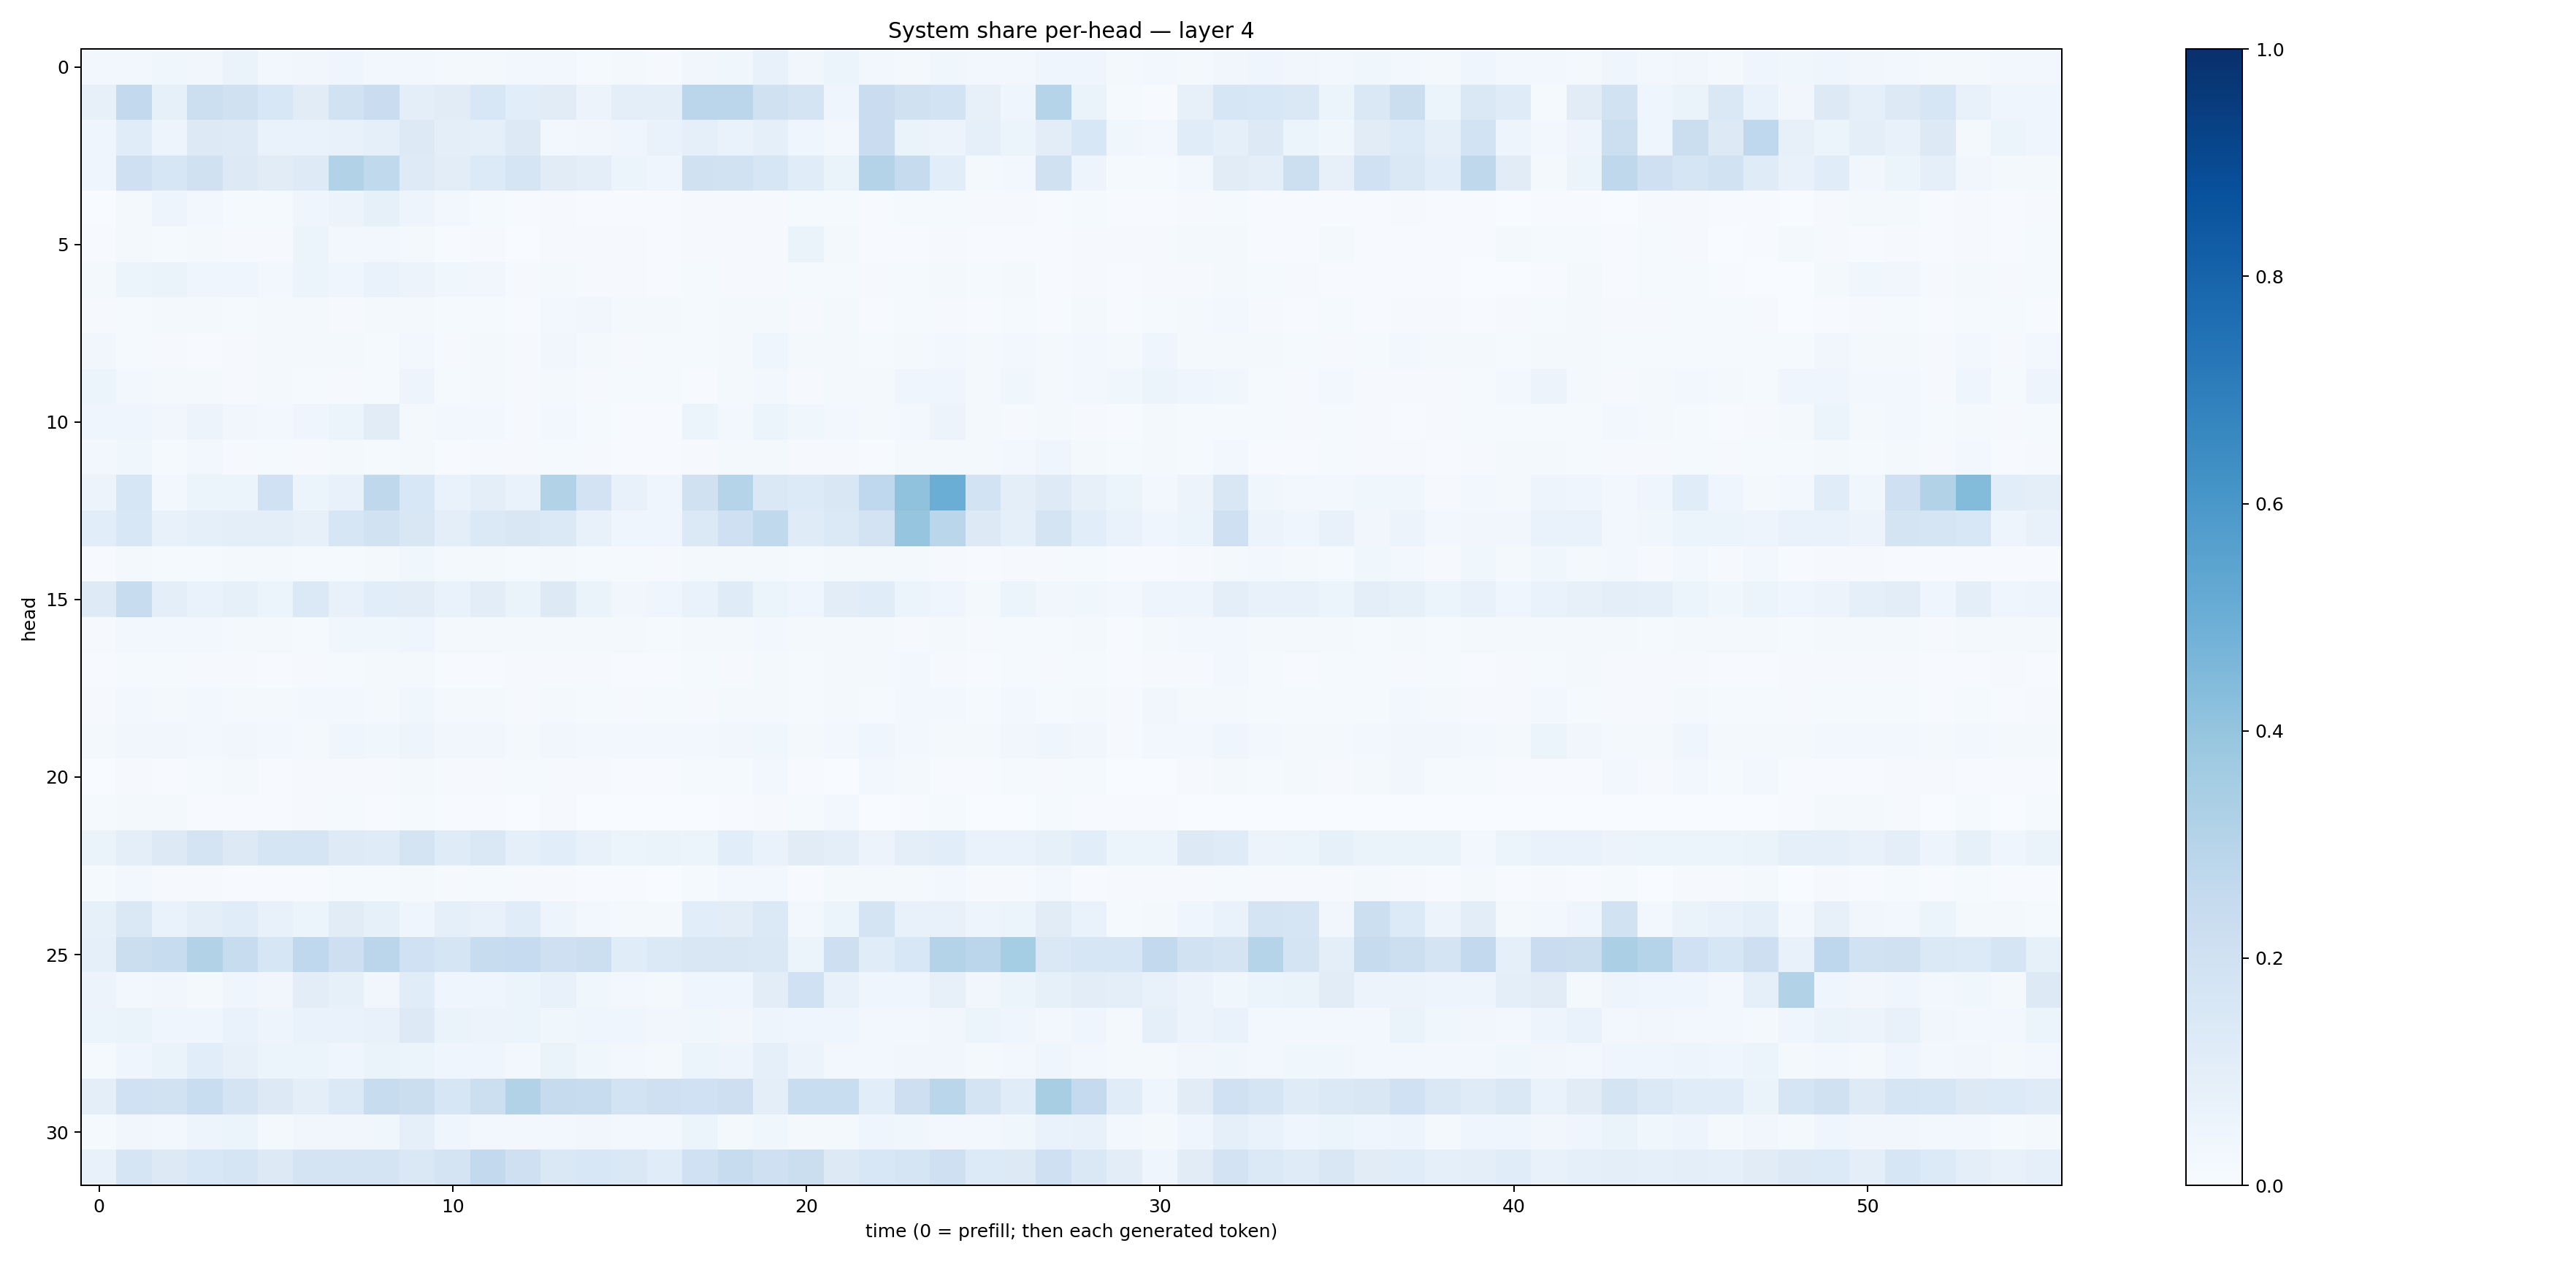

Source data for this figure (header and first rows):
0.030247882, 0.030641252, 0.036369096, 0.03286672, 0.06319488, 0.029691668, 0.03231941, 0.043007404, 0.028506532, 0.030065302, 0.022249702, 0.020789944, 0.030546108, 0.026865369, 0.015326366, 0.019748183, 0.010469825, 0.032245297, 0.037716232, 0.07495402, 0.033685442, 0.053963196, 0.02654391, 0.022369714
0.08187, 0.2613, 0.08311, 0.2164, 0.1969, 0.1549, 0.1111, 0.1883, 0.2285, 0.0992, 0.1116, 0.1551, 0.1081, 0.1132, 0.05753, 0.09524, 0.09563, 0.2838, 0.283, 0.1959, 0.1753, 0.0441, 0.2296, 0.1959
0.04363, 0.1168, 0.04801, 0.1306, 0.1223, 0.06966, 0.06686, 0.07679, 0.08619, 0.1261, 0.09609, 0.08659, 0.127, 0.02902, 0.0328, 0.04294, 0.069, 0.08805, 0.07016, 0.09046, 0.04262, 0.02827, 0.2274, 0.06373
0.04413, 0.2094, 0.163, 0.1962, 0.1287, 0.1102, 0.1246, 0.315, 0.2648, 0.1212, 0.1035, 0.1359, 0.1703, 0.1101, 0.0955, 0.0514, 0.04542, 0.1965, 0.1902, 0.1612, 0.1164, 0.06254, 0.3052, 0.2442
0.003347, 0.01938, 0.04872, 0.02969, 0.01449, 0.01392, 0.04642, 0.05602, 0.08274, 0.0506, 0.02911, 0.01322, 0.004367, 0.01056, 0.00668, 0.005496, 0.005733, 0.00932, 0.01125, 0.008978, 0.01296, 0.0131, 0.004488, 0.01476
0.005953, 0.02145, 0.01508, 0.01924, 0.01019, 0.008362, 0.05138, 0.02514, 0.02481, 0.01772, 0.007023, 0.00869, 0.003607, 0.009273, 0.01061, 0.009747, 0.007075, 0.00922, 0.007967, 0.009366, 0.06486, 0.02143, 0.007745, 0.007773
0.01682, 0.0518, 0.06277, 0.04162, 0.04189, 0.02771, 0.06199, 0.04095, 0.06668, 0.05472, 0.03533, 0.03244, 0.007997, 0.01985, 0.01026, 0.008061, 0.006309, 0.01258, 0.008932, 0.01092, 0.01558, 0.01314, 0.009183, 0.01442
0.01117, 0.01182, 0.01726, 0.01768, 0.0122, 0.01703, 0.02222, 0.01028, 0.01736, 0.01951, 0.01222, 0.01349, 0.007723, 0.02817, 0.03177, 0.02032, 0.01777, 0.01474, 0.01881, 0.01923, 0.009247, 0.01586, 0.00672, 0.01305
0.03319, 0.01278, 0.009623, 0.006874, 0.009678, 0.01736, 0.0179, 0.01722, 0.01373, 0.03007, 0.01153, 0.0181, 0.009273, 0.03132, 0.02002, 0.01123, 0.01181, 0.01298, 0.01779, 0.04091, 0.01705, 0.02122, 0.01303, 0.02131
0.05332, 0.02714, 0.01856, 0.01823, 0.01159, 0.0204, 0.01323, 0.011, 0.01393, 0.04756, 0.0149, 0.01612, 0.008516, 0.01732, 0.009636, 0.01197, 0.01285, 0.00774, 0.0172, 0.02366, 0.008748, 0.01628, 0.01726, 0.04006
0.04301, 0.04166, 0.03292, 0.05506, 0.03397, 0.02819, 0.04088, 0.06146, 0.1107, 0.02254, 0.03014, 0.02855, 0.01087, 0.02989, 0.01319, 0.006807, 0.004835, 0.05401, 0.03064, 0.05424, 0.03902, 0.02809, 0.0198, 0.02458
0.02549, 0.03613, 0.01483, 0.02358, 0.01007, 0.0141, 0.01108, 0.01815, 0.01397, 0.0183, 0.005855, 0.01039, 0.008809, 0.01234, 0.00841, 0.004811, 0.005952, 0.01058, 0.01891, 0.01875, 0.007962, 0.009257, 0.00775, 0.01692
0.05704, 0.1602, 0.03078, 0.06031, 0.05986, 0.2003, 0.05981, 0.07519, 0.2731, 0.1553, 0.06719, 0.09649, 0.06715, 0.315, 0.1811, 0.07675, 0.04007, 0.1957, 0.3008, 0.1421, 0.1345, 0.1498, 0.2666, 0.4072
0.1061, 0.1549, 0.07429, 0.08914, 0.0964, 0.09766, 0.08036, 0.1593, 0.1902, 0.1487, 0.09993, 0.1394, 0.1513, 0.1368, 0.07731, 0.04561, 0.03945, 0.1399, 0.2042, 0.2633, 0.1206, 0.1397, 0.1824, 0.3973
0.006177, 0.01568, 0.01508, 0.0128, 0.01625, 0.01765, 0.01436, 0.01457, 0.01616, 0.03592, 0.0222, 0.01606, 0.01367, 0.01595, 0.01386, 0.01294, 0.00932, 0.01912, 0.01867, 0.02179, 0.01212, 0.01643, 0.01874, 0.0187
0.1241, 0.2405, 0.1013, 0.06645, 0.08227, 0.0619, 0.1368, 0.07768, 0.1057, 0.1046, 0.06927, 0.1052, 0.06549, 0.1262, 0.06465, 0.03412, 0.04106, 0.0698, 0.1197, 0.06071, 0.04189, 0.102, 0.1144, 0.05174
0.009183, 0.02549, 0.0291, 0.03061, 0.02271, 0.02022, 0.01554, 0.03527, 0.03758, 0.04555, 0.02032, 0.01799, 0.01582, 0.02106, 0.0171, 0.01817, 0.01223, 0.01817, 0.01989, 0.03031, 0.02039, 0.02053, 0.01994, 0.01167
0.006432, 0.01235, 0.01518, 0.01121, 0.009236, 0.006012, 0.009908, 0.01317, 0.01947, 0.0193, 0.006689, 0.006192, 0.008875, 0.01096, 0.0101, 0.00679, 0.004805, 0.01182, 0.01164, 0.01583, 0.01345, 0.02274, 0.01662, 0.0294
0.009165, 0.02824, 0.02119, 0.02662, 0.0204, 0.02202, 0.02396, 0.0249, 0.02157, 0.03544, 0.01569, 0.01733, 0.009832, 0.02068, 0.01174, 0.01159, 0.01283, 0.01059, 0.01742, 0.01849, 0.01514, 0.01667, 0.01491, 0.03032
0.01947, 0.03308, 0.0341, 0.03102, 0.03254, 0.02374, 0.02095, 0.04404, 0.03519, 0.05072, 0.0316, 0.03206, 0.019, 0.03296, 0.02798, 0.02344, 0.02557, 0.03032, 0.03176, 0.03698, 0.01836, 0.02947, 0.04188, 0.02485
0.003708, 0.00921, 0.006678, 0.01188, 0.01629, 0.00745, 0.008826, 0.009617, 0.01055, 0.01571, 0.01053, 0.01001, 0.01358, 0.009042, 0.008122, 0.005908, 0.006174, 0.01476, 0.0122, 0.02447, 0.006244, 0.003675, 0.02775, 0.02015
0.0146, 0.01943, 0.02012, 0.00581, 0.004201, 0.00669, 0.008209, 0.01174, 0.006107, 0.01373, 0.004435, 0.005815, 0.002444, 0.009923, 0.002687, 0.001643, 0.0008473, 0.001619, 0.004593, 0.01026, 0.01494, 0.02991, 0.002609, 0.006692
0.0638, 0.1003, 0.1326, 0.1734, 0.1306, 0.1674, 0.1696, 0.1232, 0.1207, 0.177, 0.1193, 0.1455, 0.0887, 0.1093, 0.07524, 0.05093, 0.06289, 0.06131, 0.1091, 0.06728, 0.1121, 0.1014, 0.05578, 0.09838
0.01246, 0.0295, 0.01057, 0.008359, 0.004318, 0.004948, 0.007337, 0.01287, 0.0153, 0.01994, 0.007877, 0.01398, 0.008202, 0.01023, 0.007501, 0.005329, 0.001993, 0.01476, 0.0276, 0.02588, 0.004132, 0.01712, 0.02053, 0.01667
0.08546, 0.1457, 0.06784, 0.09783, 0.1147, 0.07801, 0.05104, 0.1112, 0.08305, 0.04586, 0.0871, 0.07056, 0.1145, 0.05061, 0.02836, 0.02284, 0.02007, 0.1059, 0.1053, 0.1379, 0.02765, 0.061, 0.1731, 0.07482
0.08821, 0.2205, 0.2387, 0.3093, 0.2365, 0.1584, 0.2692, 0.2117, 0.2834, 0.2004, 0.1712, 0.2373, 0.2471, 0.2065, 0.2168, 0.1172, 0.1406, 0.1485, 0.1497, 0.1408, 0.05913, 0.2146, 0.1156, 0.1559
0.05852, 0.03035, 0.03446, 0.02135, 0.04529, 0.03295, 0.1034, 0.08429, 0.03343, 0.1161, 0.04527, 0.04119, 0.05978, 0.07464, 0.03567, 0.03024, 0.01813, 0.04597, 0.03921, 0.1047, 0.2022, 0.07262, 0.04335, 0.04579
0.05441, 0.06474, 0.04566, 0.04221, 0.0703, 0.04983, 0.06768, 0.06795, 0.07185, 0.1254, 0.06251, 0.05825, 0.05323, 0.03578, 0.04465, 0.04229, 0.03366, 0.0387, 0.03369, 0.04888, 0.0437, 0.0394, 0.02708, 0.03035
0.01504, 0.04413, 0.06575, 0.109, 0.0785, 0.05952, 0.06213, 0.0435, 0.06423, 0.05339, 0.04334, 0.04495, 0.02797, 0.06338, 0.03724, 0.0256, 0.01877, 0.05162, 0.04913, 0.08757, 0.0557, 0.02975, 0.02384, 0.03294
0.09542, 0.2016, 0.195, 0.2316, 0.1746, 0.1254, 0.09379, 0.1406, 0.2369, 0.2237, 0.1581, 0.2153, 0.3109, 0.2458, 0.2374, 0.1871, 0.2055, 0.2024, 0.2135, 0.09538, 0.2322, 0.2329, 0.1072, 0.2144
0.01185, 0.03455, 0.02736, 0.04778, 0.05109, 0.02083, 0.03227, 0.03313, 0.03832, 0.08749, 0.04305, 0.03021, 0.03058, 0.02473, 0.03384, 0.02379, 0.02421, 0.05407, 0.0224, 0.03842, 0.02311, 0.01913, 0.04062, 0.03779
0.07451, 0.1678, 0.1304, 0.1541, 0.1714, 0.1298, 0.1747, 0.1743, 0.1726, 0.1427, 0.1777, 0.2593, 0.209, 0.1429, 0.1549, 0.143, 0.1158, 0.2027, 0.2362, 0.2063, 0.2224, 0.1296, 0.1552, 0.1655
